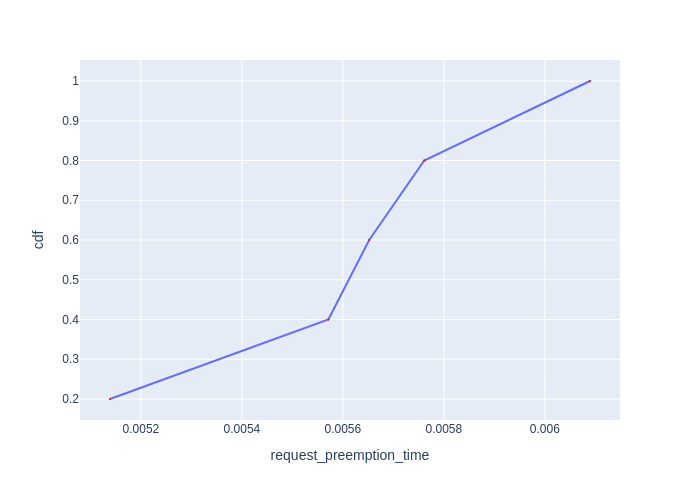

Source data for this figure (header and first rows):
Request Id, request_preemption_time, cdf
0_2, 0.005139, 0.2
0_3, 0.005571, 0.4
0_4, 0.005652, 0.6
0_1, 0.005761, 0.8
0_0, 0.00609, 1.0
